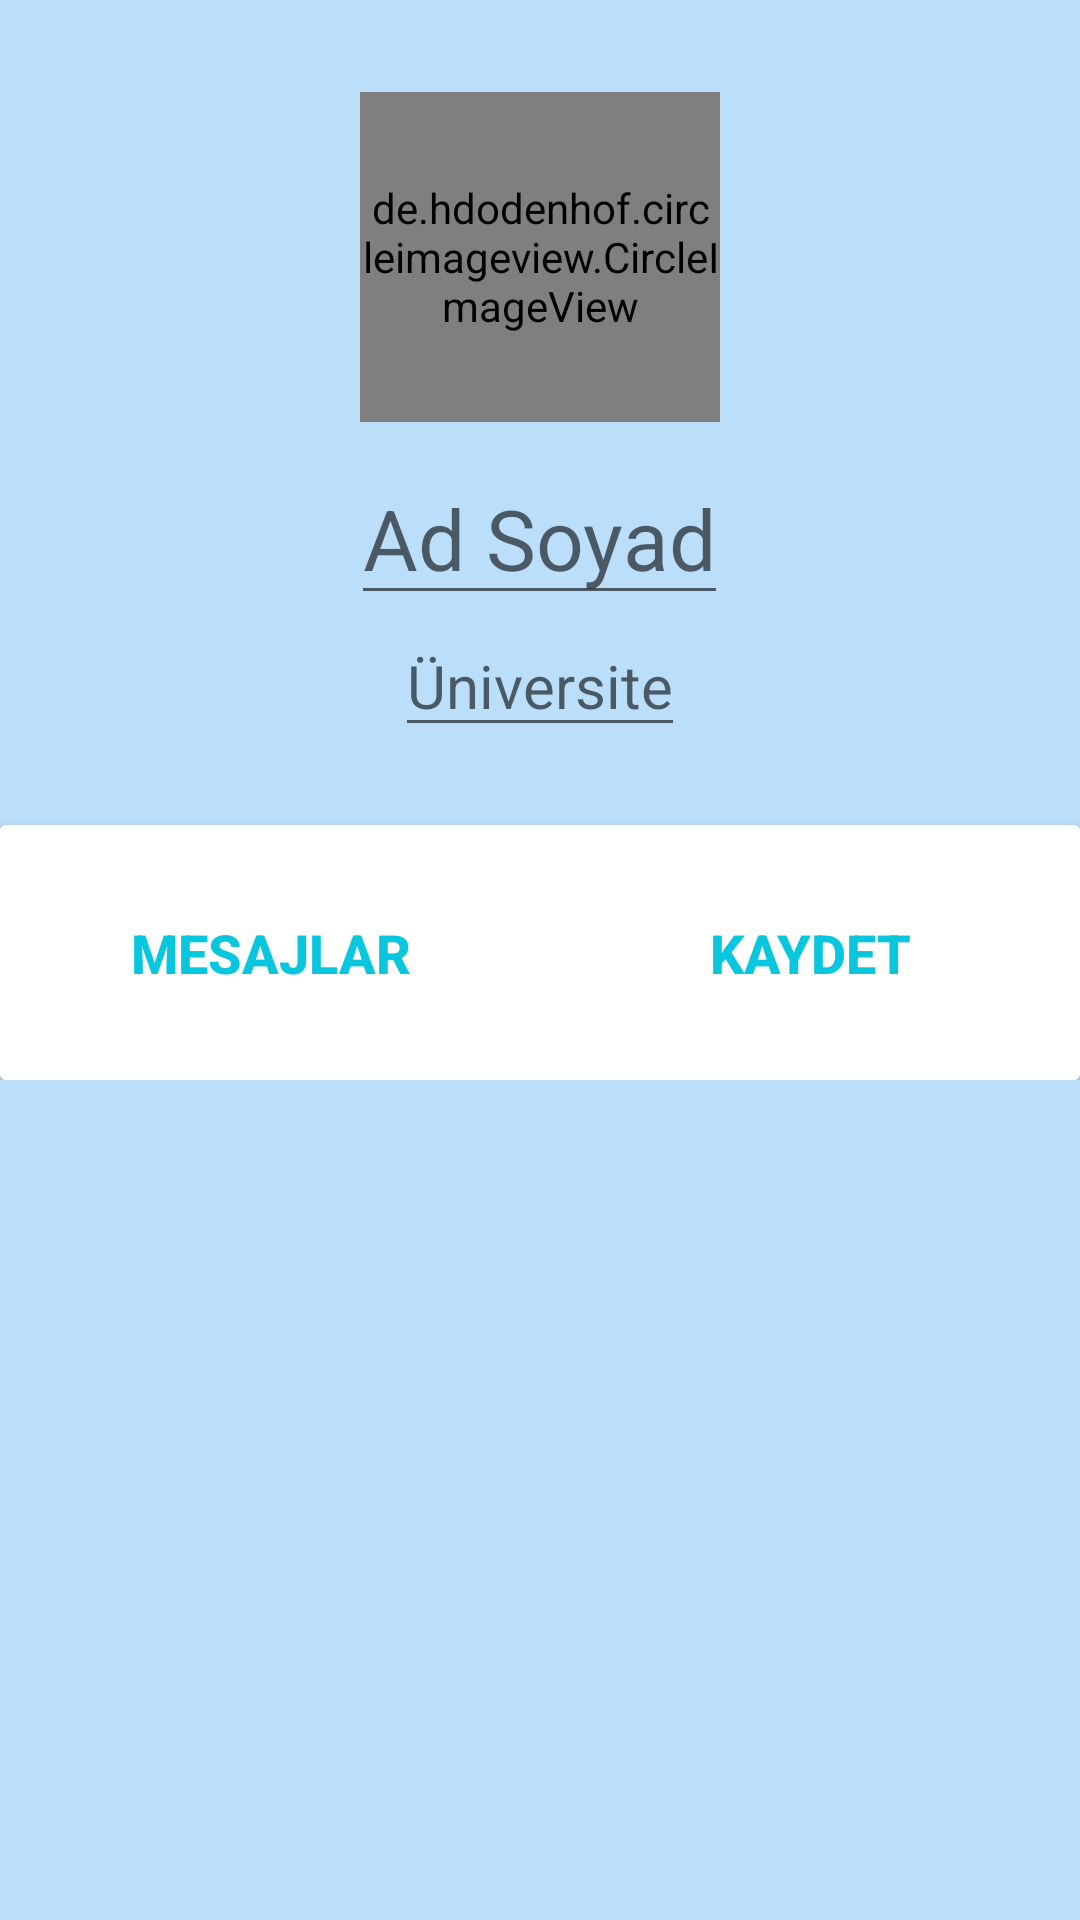

The Android layout XML behind this screen, and the referenced resources:
<!-- AndroidManifest.xml: application theme AppTheme -->
<!-- res/layout/fragment_notifications.xml -->
<?xml version="1.0" encoding="utf-8"?>
<LinearLayout xmlns:android="http://schemas.android.com/apk/res/android"
    xmlns:app="http://schemas.android.com/apk/res-auto"
    xmlns:tools="http://schemas.android.com/tools"
    android:layout_width="match_parent"
    android:layout_height="match_parent"
    android:orientation="vertical"
    android:background="#bbdefb"
    tools:context=".ui.notifications.NotificationsFragment">

    <RelativeLayout
        android:layout_width="match_parent"
        android:layout_height="360dp">
        <LinearLayout
            android:background="@drawable/gradientbackground"
            android:layout_width="match_parent"
            android:layout_height="340dp"
            android:gravity="center"
            android:orientation="vertical">
            <de.hdodenhof.circleimageview.CircleImageView
                android:id="@+id/imgPP"
                android:layout_width="120dp"
                android:layout_height="110dp"
                android:src="@drawable/profile"
                app:civ_border_color="#FF000000"
                app:civ_border_width="1dp"
                android:contextClickable="false"
                />
            <EditText
                android:id="@+id/etProfilAdsoyad"
                android:layout_marginTop="10dp"
                android:layout_width="wrap_content"
                android:layout_height="wrap_content"
                android:textColor="#fff"
                android:hint="Ad Soyad"
                android:textSize="28sp"
                android:inputType="textPersonName"
                />
            <AutoCompleteTextView
                android:id="@+id/autoUniversity"
                android:layout_width="wrap_content"
                android:layout_height="wrap_content"
                android:layout_marginBottom="60dp"
                android:textColor="#fff"
                android:hint="Üniversite"
                android:textSize="20sp"
                android:inputType="textPersonName"
                />
        </LinearLayout>
        <androidx.cardview.widget.CardView
            android:layout_width="360dp"
            android:layout_height="120dp"
            android:layout_centerHorizontal="true"
            android:layout_marginTop="275dp">
            <LinearLayout
                android:layout_width="match_parent"
                android:layout_height="match_parent"
                android:orientation="horizontal"
                android:weightSum="2">
                <LinearLayout
                    android:gravity="center"
                    android:orientation="vertical"
                    android:layout_width="0dp"
                    android:layout_weight="1"
                    android:layout_height="match_parent">
                    <Button
                        android:id="@+id/btnMesajKutusu"
                        style="@style/Widget.AppCompat.Button"
                        android:layout_width="match_parent"
                        android:layout_height="match_parent"
                        android:text="Mesajlar"
                        android:textSize="18sp"
                        android:textStyle="bold"
                        android:background="#fff"
                        android:textColor="@color/startblue"
                        />

                </LinearLayout>
                <LinearLayout
                    android:gravity="center"
                    android:orientation="horizontal"
                    android:layout_width="0dp"
                    android:layout_weight="1"
                    android:layout_height="match_parent">
                    <Button
                        android:id="@+id/btnProfilKaydet"
                        android:layout_width="match_parent"
                        android:layout_height="match_parent"
                        android:background="#fff"
                        android:textStyle="bold"
                        android:textSize="18sp"
                        android:textColor="@color/startblue"
                        android:text="kaydet"
                        />

                    <Button
                        android:id="@+id/btnProfilDüzenle"
                        android:layout_width="match_parent"
                        android:layout_height="match_parent"
                        android:background="#fff"
                        android:textSize="18sp"
                        android:textStyle="bold"
                        android:textColor="@color/startblue"
                        android:text="düzenle" />


                </LinearLayout>
            </LinearLayout>

        </androidx.cardview.widget.CardView>
    </RelativeLayout>
    <androidx.recyclerview.widget.RecyclerView
        android:background="#bbdefb"
        android:id="@+id/recylerViewProfil"
        android:layout_width="match_parent"
        android:layout_height="match_parent"
        android:layout_marginBottom="65dp"
        />




</LinearLayout>
<!-- resources referenced by this layout -->
<resources>
  <color name="startblue">#09c6df</color>
  <!-- drawable profile: png bitmap (drawable, 10032 bytes) -->
  <style name="AppTheme" parent="Theme.AppCompat.Light.DarkActionBar">
          
          <item name="colorPrimary">@color/colorPrimary</item>
          <item name="colorPrimaryDark">@color/colorPrimaryDark</item>
          <item name="colorAccent">@color/colorAccent</item>
  
          <item name="windowNoTitle">false</item>
          <item name="windowActionBar">true</item>
      </style>
  <color name="colorPrimary">#03A9F4</color>
  <color name="colorPrimaryDark">#0288D1</color>
  <color name="colorAccent">#FFEB3B</color>
</resources>
